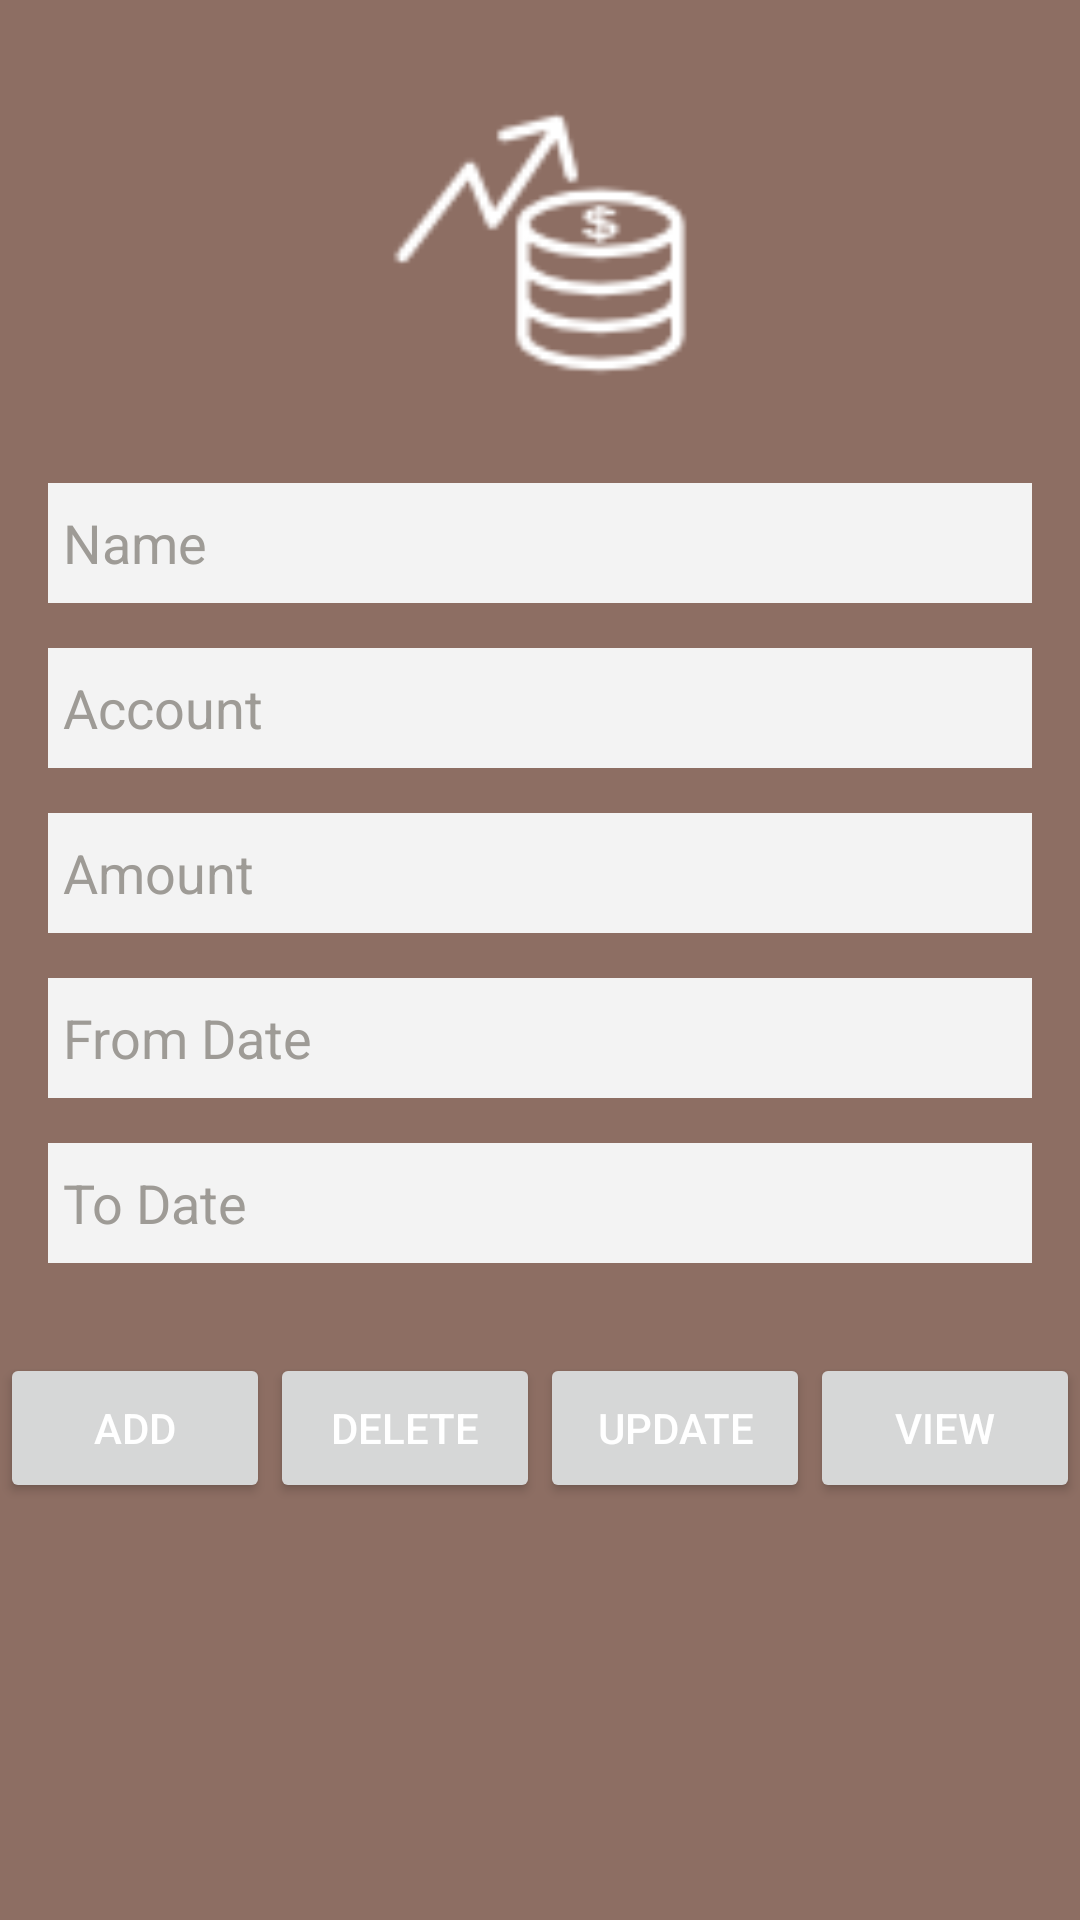

Android layout source for this screen:
<!-- AndroidManifest.xml: fallback theme Theme.MaterialComponents.DayNight.NoActionBar -->
<!-- res/layout/budget.xml -->
<?xml version="1.0" encoding="utf-8"?>
<ScrollView xmlns:android="http://schemas.android.com/apk/res/android"
    xmlns:tools="http://schemas.android.com/tools"
    android:id="@+id/scrollView1"
    android:layout_width="fill_parent"
    android:layout_height="fill_parent"
    android:background="#8D6E63" >

    <LinearLayout
        android:layout_width="fill_parent"
        android:layout_height="fill_parent"
        android:background="#8D6E63"
        android:orientation="vertical" >

        <LinearLayout
            android:layout_width="fill_parent"
            android:layout_height="fill_parent"
            android:layout_marginBottom="30dp"
            android:layout_marginLeft="16dp"
            android:layout_marginRight="16dp"
            android:layout_marginTop="16dp"
            android:background="#8D6E63"
            android:orientation="vertical" >

            <ImageView
                android:id="@+id/imageview"
                android:layout_width="100dp"
                android:layout_height="100dp"
                android:layout_gravity="center_horizontal"
                android:layout_marginTop="15dp"
                android:background="@drawable/coins" />

            <EditText
                android:id="@+id/edt1"
                android:layout_width="fill_parent"
                android:layout_height="40dp"
                android:layout_marginTop="30dp"
                android:background="#f3f3f3"
                android:hint="Name"
                android:paddingLeft="5dp"
                android:textColor="#575757"
                android:textColorHint="#9E9B96" />

            <EditText
                android:id="@+id/edt2"
                android:layout_width="fill_parent"
                android:layout_height="40dp"
                android:layout_marginTop="15dp"
                android:background="#f3f3f3"
                android:hint="Account"
                android:paddingLeft="5dp"
                android:textColor="#575757"
                android:textColorHint="#9E9B96" />

            <EditText
                android:id="@+id/edt3"
                android:layout_width="fill_parent"
                android:layout_height="40dp"
                android:layout_marginTop="15dp"
                android:background="#f3f3f3"
                android:hint="Amount"
                android:paddingLeft="5dp"
                android:textColor="#575757"
                android:textColorHint="#9E9B96" />

            <EditText
                android:id="@+id/edt4"
                android:layout_width="fill_parent"
                android:layout_height="40dp"
                android:layout_marginTop="15dp"
                android:background="#f3f3f3"
                android:hint="From Date"
                android:paddingLeft="5dp"
                android:textColor="#575757"
                android:textColorHint="#9E9B96" />

            <EditText
                android:id="@+id/edt5"
                android:layout_width="fill_parent"
                android:layout_height="40dp"
                android:layout_marginTop="15dp"
                android:background="#f3f3f3"
                android:hint="To Date"
                android:paddingLeft="5dp"
                android:textColor="#575757"
                android:textColorHint="#9E9B96" />
        </LinearLayout>

        <LinearLayout
            android:layout_width="fill_parent"
            android:layout_height="wrap_content"
            android:orientation="horizontal"
            android:weightSum="4" >

            <Button
                android:id="@+id/btn1"
                android:layout_width="wrap_content"
                android:layout_height="50dp"
                android:layout_gravity="center_horizontal"
                android:layout_marginTop="16dp"
                android:layout_weight="1"
                android:text="Add"
                android:textColor="#fff" />

            <Button
                android:id="@+id/btn2"
                android:layout_width="wrap_content"
                android:layout_height="50dp"
                android:layout_gravity="center_horizontal"
                android:layout_marginTop="16dp"
                android:layout_weight="1"
                android:text="Delete"
                android:textColor="#fff" />

            <Button
                android:id="@+id/btn3"
                android:layout_width="wrap_content"
                android:layout_height="50dp"
                android:layout_gravity="center_horizontal"
                android:layout_marginTop="16dp"
                android:layout_weight="1"
                android:text="Update"
                android:textColor="#fff" />

            <Button
                android:id="@+id/btn4"
                android:layout_width="wrap_content"
                android:layout_height="50dp"
                android:layout_gravity="center_horizontal"
                android:layout_marginTop="16dp"
                android:layout_weight="1"
                android:text="View"
                android:textColor="#fff" />
        </LinearLayout>
    </LinearLayout>

</ScrollView>
<!-- resources referenced by this layout -->
<resources>
  <!-- drawable coins: png bitmap (drawable, 1853 bytes) -->
</resources>
